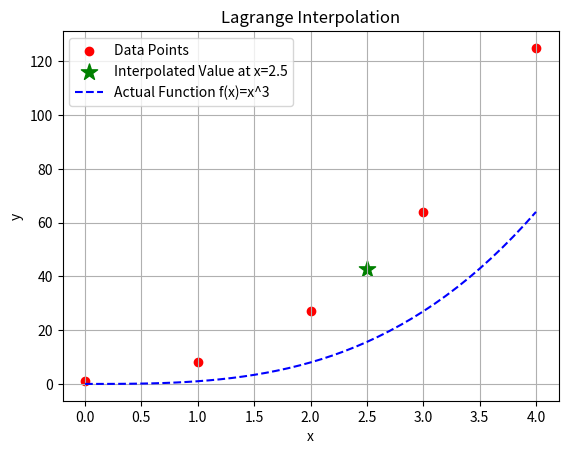

Here is the Python script that generated this plot:
import matplotlib.pyplot as plt

def lagrange_interpolation(x_values, y_values, x):
    n = len(x_values)
    result = 0.0
    for i in range(n):
        term = y_values[i]
        for j in range(n):
            if i != j:
                term *= (x - x_values[j]) / (x_values[i] - x_values[j])
        result += term
    return result

if __name__ == "__main__":
    x_values = [0, 1, 2, 3, 4]
    y_values = [1, 8, 27, 64, 125]
    x = 2.5

    y_interp = lagrange_interpolation(x_values, y_values, x)
    print(f"Interpolated value at x = {x} is {y_interp:.6f}")

    plt.scatter(x_values, y_values, color='red', label='Data Points')
    plt.scatter(x, y_interp, color='green', marker='*', s=150, label=f'Interpolated Value at x={x}')

    x_smooth = [i*0.1 for i in range(0, 41)]
    y_smooth = [i**3 for i in x_smooth]
    plt.plot(x_smooth, y_smooth, color='blue', linestyle='--', label='Actual Function f(x)=x^3')

    plt.xlabel('x')
    plt.ylabel('y')
    plt.title('Lagrange Interpolation')
    plt.legend()
    plt.grid(True)
    plt.show()
